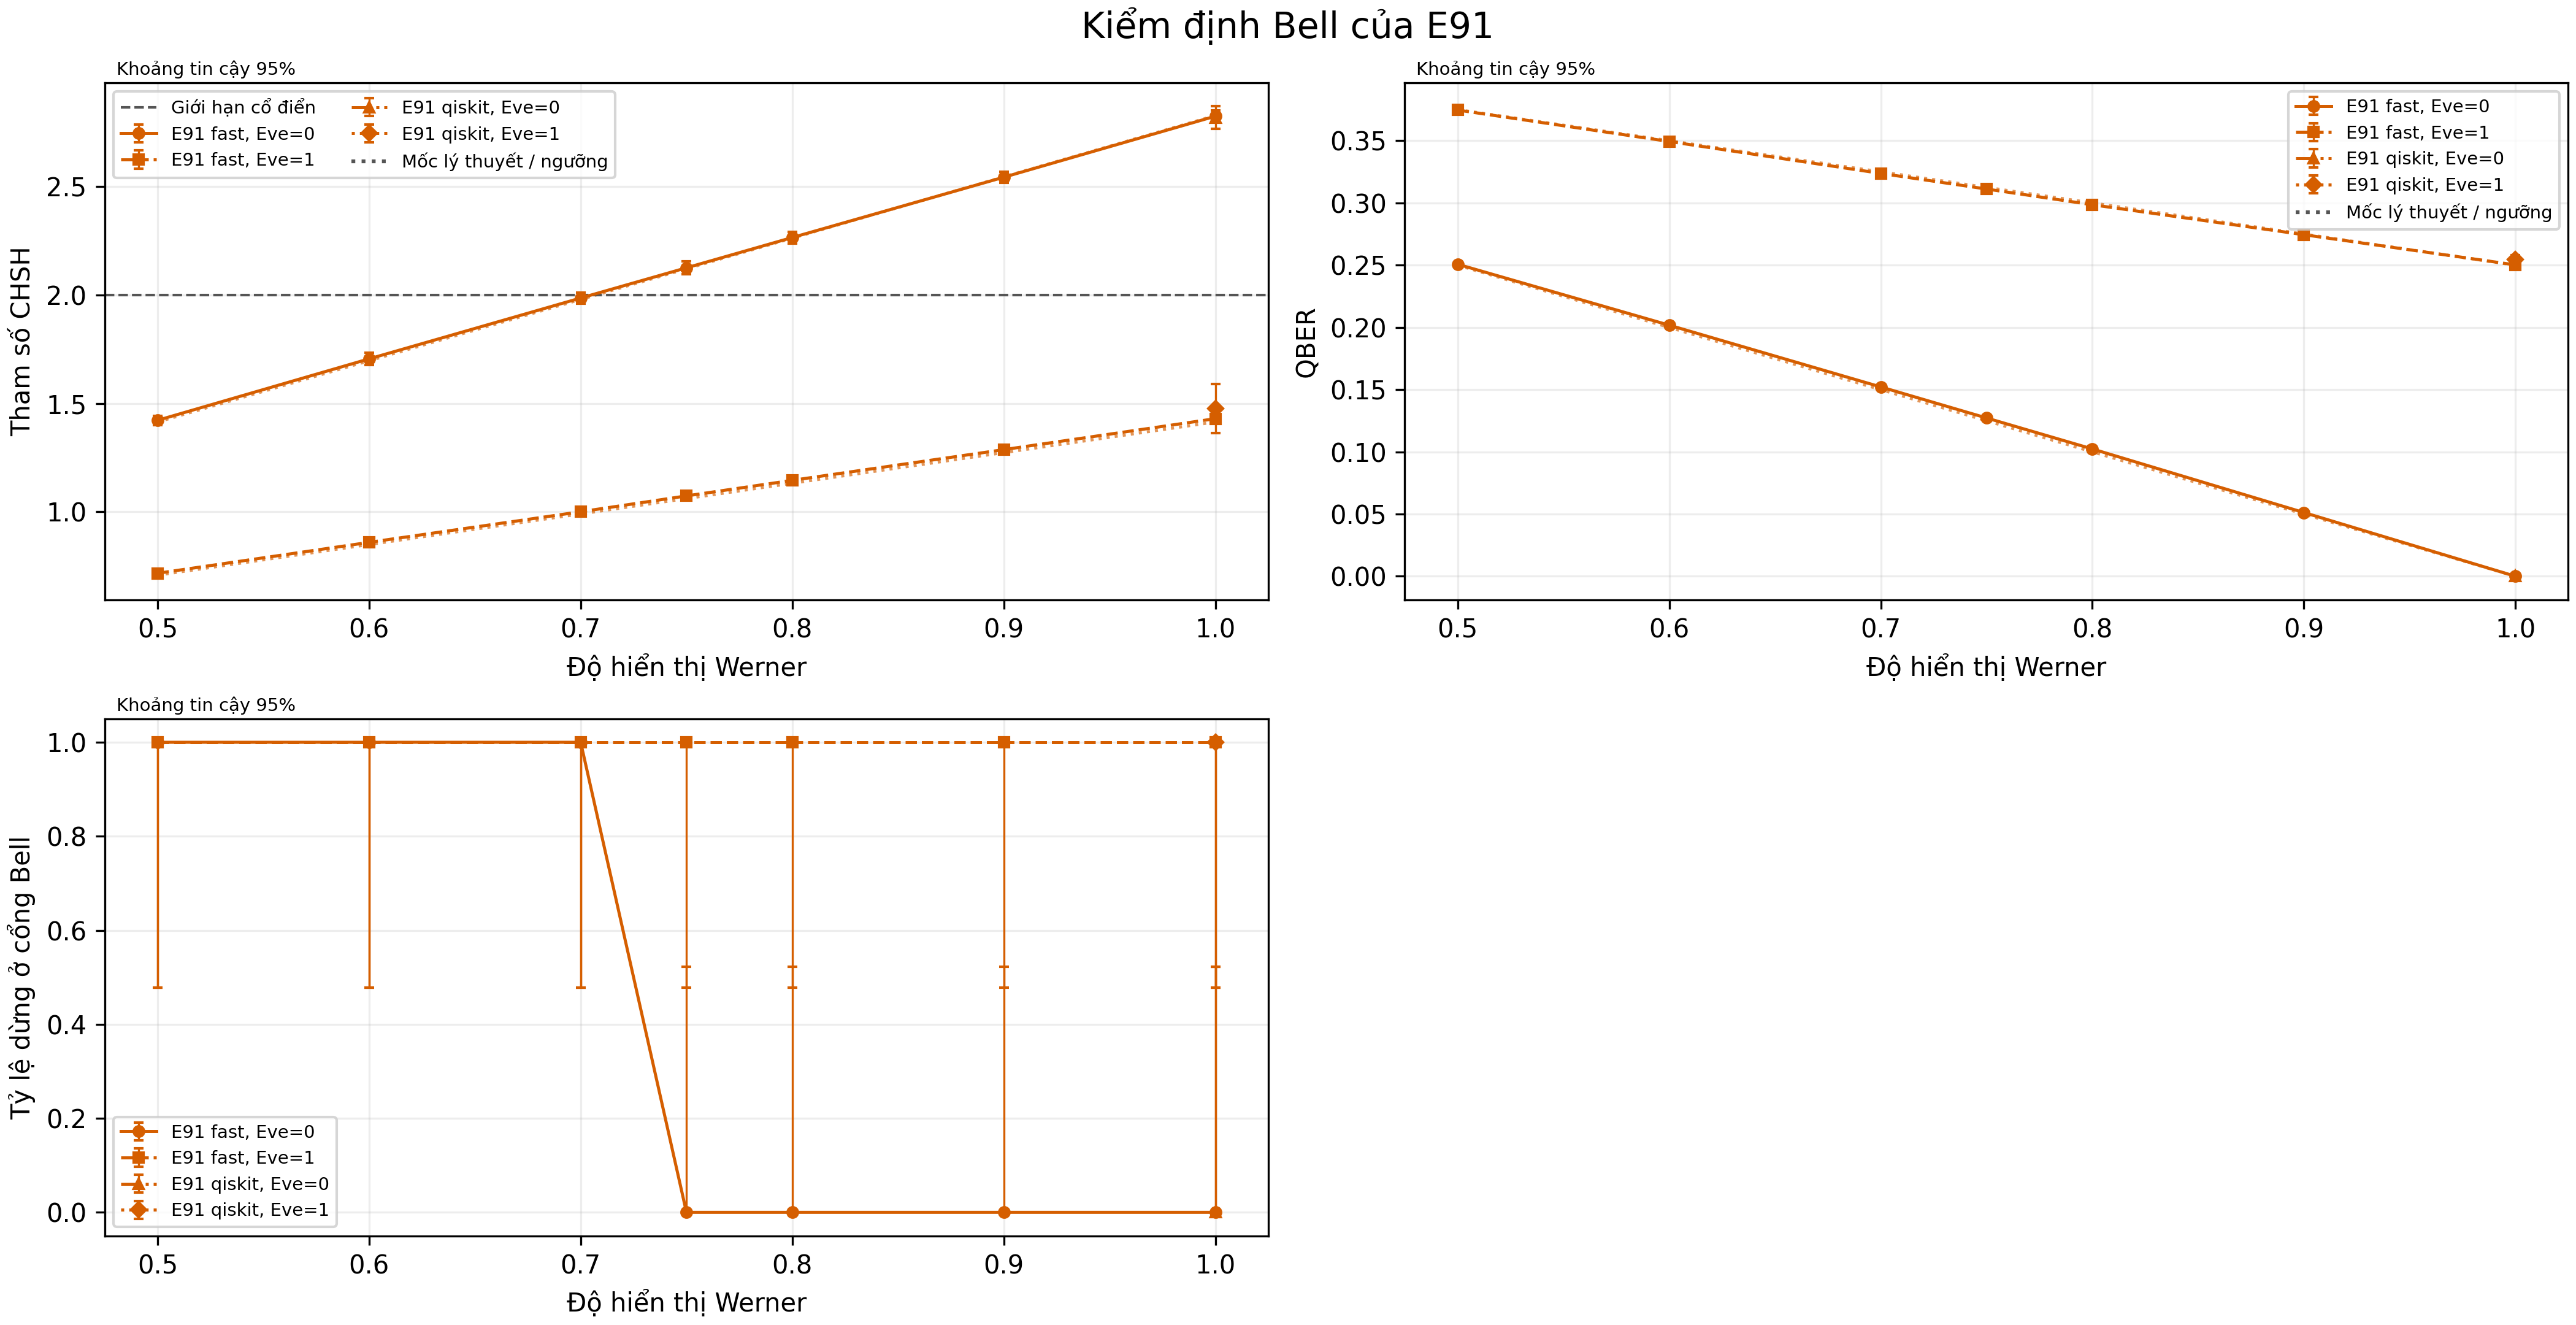

The table this chart was drawn from, first rows:
metric, series, x, value, low, high, n, reference, successes
chsh, E91 fast, Eve=0, 0.5, 1.422, 1.4, 1.443, 5, 1.414, 
qber, E91 fast, Eve=0, 0.5, 0.2507, 0.2495, 0.252, 5, 0.25, 
bell_abort, E91 fast, Eve=0, 0.5, 1.0, 0.4782, 1.0, 5, , 5
bell_violation, E91 fast, Eve=0, 0.5, 0.0, 0.0, 0.5218, 5, , 0
chsh, E91 fast, Eve=1, 0.5, 0.7157, 0.7019, 0.7295, 5, 0.7071, 
qber, E91 fast, Eve=1, 0.5, 0.3747, 0.3716, 0.3778, 5, 0.375, 
bell_abort, E91 fast, Eve=1, 0.5, 1.0, 0.4782, 1.0, 5, , 5
bell_violation, E91 fast, Eve=1, 0.5, 0.0, 0.0, 0.5218, 5, , 0
chsh, E91 fast, Eve=0, 0.6, 1.706, 1.677, 1.734, 5, 1.697, 
qber, E91 fast, Eve=0, 0.6, 0.2018, 0.2004, 0.2031, 5, 0.2, 
bell_abort, E91 fast, Eve=0, 0.6, 1.0, 0.4782, 1.0, 5, , 5
bell_violation, E91 fast, Eve=0, 0.6, 0.0, 0.0, 0.5218, 5, , 0
chsh, E91 fast, Eve=1, 0.6, 0.8585, 0.8447, 0.8723, 5, 0.8485, 
qber, E91 fast, Eve=1, 0.6, 0.3494, 0.3461, 0.3527, 5, 0.35, 
bell_abort, E91 fast, Eve=1, 0.6, 1.0, 0.4782, 1.0, 5, , 5
bell_violation, E91 fast, Eve=1, 0.6, 0.0, 0.0, 0.5218, 5, , 0
chsh, E91 fast, Eve=0, 0.7, 1.986, 1.96, 2.012, 5, 1.98, 
qber, E91 fast, Eve=0, 0.7, 0.1522, 0.1512, 0.1531, 5, 0.15, 
bell_abort, E91 fast, Eve=0, 0.7, 1.0, 0.4782, 1.0, 5, , 5
bell_violation, E91 fast, Eve=0, 0.7, 0.2, 0.005051, 0.7164, 5, , 1
chsh, E91 fast, Eve=1, 0.7, 0.9997, 0.981, 1.018, 5, 0.9899, 
qber, E91 fast, Eve=1, 0.7, 0.3237, 0.3211, 0.3264, 5, 0.325, 
bell_abort, E91 fast, Eve=1, 0.7, 1.0, 0.4782, 1.0, 5, , 5
bell_violation, E91 fast, Eve=1, 0.7, 0.0, 0.0, 0.5218, 5, , 0
chsh, E91 fast, Eve=0, 0.75, 2.126, 2.096, 2.155, 5, 2.121, 
qber, E91 fast, Eve=0, 0.75, 0.1272, 0.1248, 0.1296, 5, 0.125, 
bell_abort, E91 fast, Eve=0, 0.75, 0.0, 0.0, 0.5218, 5, , 0
bell_violation, E91 fast, Eve=0, 0.75, 1.0, 0.4782, 1.0, 5, , 5
chsh, E91 fast, Eve=1, 0.75, 1.073, 1.053, 1.092, 5, 1.061, 
qber, E91 fast, Eve=1, 0.75, 0.3112, 0.3089, 0.3135, 5, 0.3125, 
bell_abort, E91 fast, Eve=1, 0.75, 1.0, 0.4782, 1.0, 5, , 5
bell_violation, E91 fast, Eve=1, 0.75, 0.0, 0.0, 0.5218, 5, , 0
chsh, E91 fast, Eve=0, 0.8, 2.265, 2.239, 2.292, 5, 2.263, 
qber, E91 fast, Eve=0, 0.8, 0.1023, 0.09999, 0.1047, 5, 0.1, 
bell_abort, E91 fast, Eve=0, 0.8, 0.0, 0.0, 0.5218, 5, , 0
bell_violation, E91 fast, Eve=0, 0.8, 1.0, 0.4782, 1.0, 5, , 5
chsh, E91 fast, Eve=1, 0.8, 1.145, 1.13, 1.16, 5, 1.131, 
qber, E91 fast, Eve=1, 0.8, 0.2986, 0.2963, 0.3008, 5, 0.3, 
bell_abort, E91 fast, Eve=1, 0.8, 1.0, 0.4782, 1.0, 5, , 5
bell_violation, E91 fast, Eve=1, 0.8, 0.0, 0.0, 0.5218, 5, , 0
chsh, E91 fast, Eve=0, 0.9, 2.544, 2.518, 2.569, 5, 2.546, 
qber, E91 fast, Eve=0, 0.9, 0.05122, 0.04961, 0.05283, 5, 0.05, 
bell_abort, E91 fast, Eve=0, 0.9, 0.0, 0.0, 0.5218, 5, , 0
bell_violation, E91 fast, Eve=0, 0.9, 1.0, 0.4782, 1.0, 5, , 5
chsh, E91 fast, Eve=1, 0.9, 1.286, 1.275, 1.298, 5, 1.273, 
qber, E91 fast, Eve=1, 0.9, 0.2745, 0.272, 0.277, 5, 0.275, 
bell_abort, E91 fast, Eve=1, 0.9, 1.0, 0.4782, 1.0, 5, , 5
bell_violation, E91 fast, Eve=1, 0.9, 0.0, 0.0, 0.5218, 5, , 0
chsh, E91 fast, Eve=0, 1, 2.826, 2.8, 2.851, 5, 2.828, 
qber, E91 fast, Eve=0, 1, 0.0, 0.0, 0.0, 5, 0.0, 
bell_abort, E91 fast, Eve=0, 1, 0.0, 0.0, 0.5218, 5, , 0
bell_violation, E91 fast, Eve=0, 1, 1.0, 0.4782, 1.0, 5, , 5
chsh, E91 fast, Eve=1, 1, 1.429, 1.42, 1.438, 5, 1.414, 
qber, E91 fast, Eve=1, 1, 0.2502, 0.2482, 0.2522, 5, 0.25, 
bell_abort, E91 fast, Eve=1, 1, 1.0, 0.4782, 1.0, 5, , 5
bell_violation, E91 fast, Eve=1, 1, 0.0, 0.0, 0.5218, 5, , 0
chsh, E91 qiskit, Eve=0, 1, 2.819, 2.767, 2.872, 5, 2.828, 
qber, E91 qiskit, Eve=0, 1, 0.0, 0.0, 0.0, 5, 0.0, 
bell_abort, E91 qiskit, Eve=0, 1, 0.0, 0.0, 0.5218, 5, , 0
bell_violation, E91 qiskit, Eve=0, 1, 1.0, 0.4782, 1.0, 5, , 5
... 4 more rows
